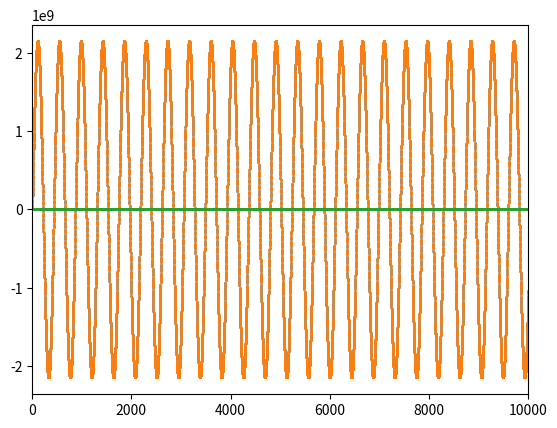

Write Python code to recreate this figure.
import numpy as np
import struct
from random import seed, random
from math import sin, pi
from matplotlib import pyplot as plt

pack_format = 'l' # long int, 4 bytes
length = 500000
precision = 32
amplitude = (2**precision)/2-1
frequency = 440
rate = 192000

# Generate a sin()

values = [amplitude*sin(2*pi*frequency*i/rate) for i in range(length)]
values = np.array(values).astype(np.int32)

# Convert values into bytes

packed_data = struct.pack('<' + str(length) + pack_format, *values)
print(packed_data)
print(len(packed_data))
packed_data[::4]

first_bytes = [packed_data[i:i+4:4] for i in range(0, len(packed_data), 4)]
print(first_bytes)

listed = [packed_data[i:i+4] for i in range(0, len(packed_data), 4)]
print(listed)

print(len(first_bytes))

def replace_byte_in_place(byte_string, index, new_byte):
  """
  This function replaces a byte at a specific index in a byte string (modifies in-place).

  Args:
      byte_string: The original byte string.
      index: The index of the byte to replace (0-based indexing).
      new_byte: The byte value (integer between 0 and 255) to replace the byte at the index.

  Raises:
      TypeError: If the input is not a byte string, the index or new_byte is not an integer.
      ValueError: If the index is outside the valid range of the byte string or 
                   the new_byte value is outside the valid range (0-255).
  """
  if not isinstance(byte_string, bytes):
    raise TypeError("Input must be a byte string")
  if not isinstance(index, int) or not isinstance(new_byte, int):
    raise TypeError("Index and new_byte must be integers")
  if not (0 <= index < len(byte_string)):
    raise ValueError("Index is outside the byte string range")
  if not (0 <= new_byte <= 255):
    raise ValueError("New byte value must be between 0 and 255")
  byte_array = bytearray(byte_string)
  byte_array[index] = new_byte
  return bytes(byte_array)

def remove_byte(byte_string, index):
  """
  This function removes a byte at a specific index in a byte string and returns a new byte string.

  Args:
      byte_string: The original byte string.
      index: The index of the byte to remove (0-based indexing).

  Raises:
      TypeError: If the input is not a byte string or the index is not an integer.
      ValueError: If the index is outside the valid range of the byte string.
  """
  if not isinstance(byte_string, bytes):
    raise TypeError("Input must be a byte string")
  if not isinstance(index, int):
    raise TypeError("Index must be an integer")
  if not (0 <= index < len(byte_string)):
    raise ValueError("Index is outside the byte string range")
  return byte_string[:index] + byte_string[index + 1:]

def insert_byte(byte_string, index, new_byte):
  """
  This function inserts a byte at a specific index in a byte string (modifies in-place).

  Args:
      byte_string: The original byte string.
      index: The index to insert the byte at (0-based indexing).
      new_byte: The byte value (integer between 0 and 255) to insert.

  Raises:
      TypeError: If the input is not a byte string, the index or new_byte is not an integer.
      ValueError: If the index is outside the valid range of the byte string or 
                   the new_byte value is outside the valid range (0-255).
  """
  if not isinstance(byte_string, bytes):
    raise TypeError("Input must be a byte string")
  if not isinstance(index, int) or not isinstance(new_byte, int):
    raise TypeError("Index and new_byte must be integers")
  if not (0 <= index <= len(byte_string)):
    raise ValueError("Index is outside the byte string range")
  if not (0 <= new_byte <= 255):
    raise ValueError("New byte value must be between 0 and 255")
  byte_array = bytearray(byte_string)
  byte_array.insert(index, new_byte)
  return bytes(byte_array)

write_bytes = []

for idx in range(len(first_bytes)):
    removed_bytes = remove_byte(listed[idx], 0)
    write_bytes.append(removed_bytes)

print(write_bytes)

new_bytes = []

for idx in range(len(first_bytes)):
    #if idx == 743:
        #print('first byte:', first_bytes[idx])
        #print('original byte:', listed[idx])
        #listed[idx] = replace_byte_in_place(listed[idx], 0, 0x00)
        #print('new byte:', listed[idx])

    #new_bytes.append(listed[idx].replace(first_bytes[idx], b'\x00'))
    #new_bytes.append(replace_byte_in_place(listed[idx], 0, 0x00))
    new_bytes.append(insert_byte(write_bytes[idx], 0, 0x00))

print(new_bytes)

bytes_arr = bytearray()

for ii in range(len(new_bytes)):
    bytes_arr.extend(new_bytes[ii])
# convert byte_arr to bytes_string via

bytes_list = bytes(bytes_arr)

unpacked_data = struct.unpack('<' + str(length) + pack_format, bytes_list)
print(unpacked_data)

print(len(unpacked_data))
print(len(values))

x = []
y = []

for jj in range(len(unpacked_data)):
    difference = unpacked_data[jj] - values[jj]
    if False:
        print('index: %i, unpacked value: %i, original value: %i, difference: %i' % (jj, unpacked_data[jj], values[jj], difference))
        x.append(unpacked_data[jj])
        y.append(values[jj])

plt.plot(values, 'o', markersize = 1)
plt.plot(unpacked_data, 'o', markersize = 1)
plt.xlim(0,1000)

plt.plot(unpacked_data-values, 'o', markersize = 1)
plt.xlim(0,10000)

nook = []
for ii in range(len(unpacked_data)):
    if unpacked_data[ii]-values[ii] > 1000:
        nook.append(unpacked_data[ii]-values[ii])

print(len(nook))
print(len(nook)/len(unpacked_data))